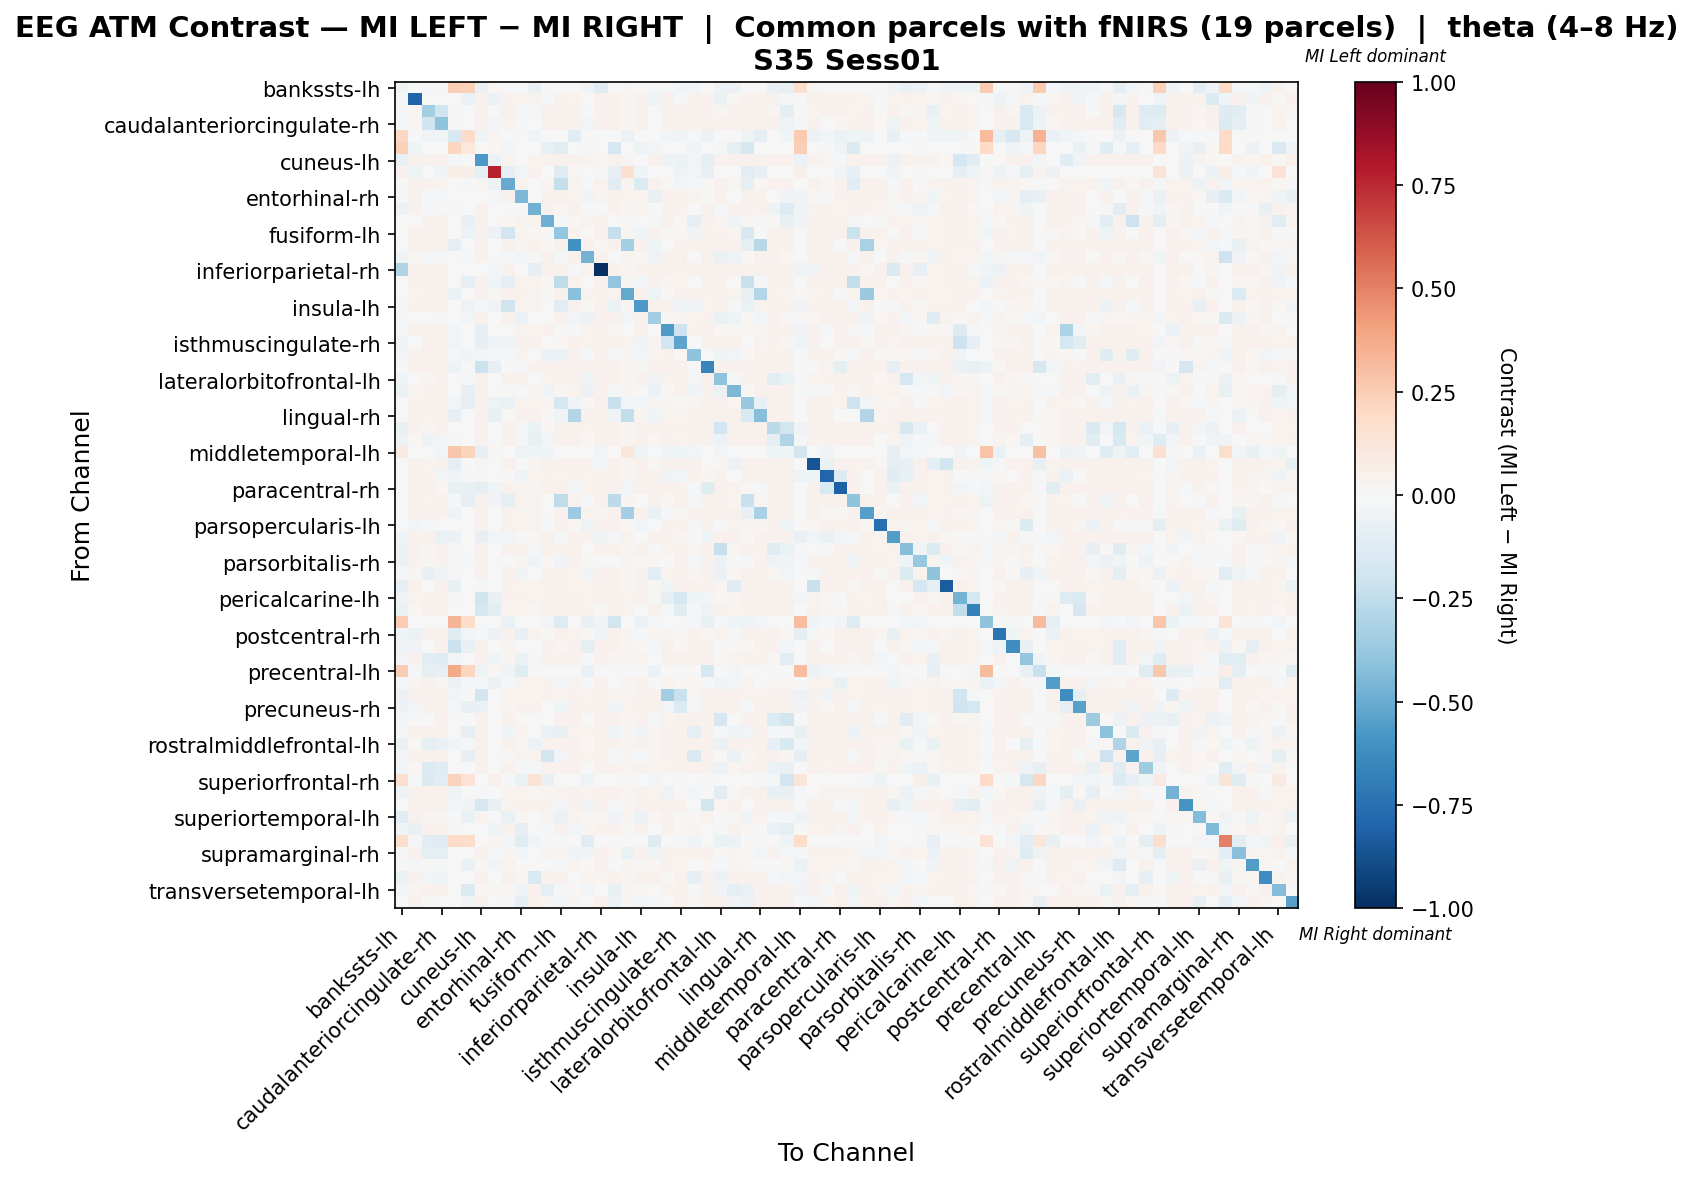

Source data for this figure (header and first rows):
, bankssts-lh, bankssts-rh, caudalanteriorcingulate-lh, caudalanteriorcingulate-rh, caudalmiddlefrontal-lh, caudalmiddlefrontal-rh, cuneus-lh, cuneus-rh, entorhinal-lh, entorhinal-rh, frontalpole-lh, frontalpole-rh, fusiform-lh, fusiform-rh, inferiorparietal-lh, inferiorparietal-rh, inferiortemporal-lh, inferiortemporal-rh, insula-lh, insula-rh, isthmuscingulate-lh, isthmuscingulate-rh, lateraloccipital-lh
bankssts-lh, -0.05144, -0.006544, -0.02057, -0.01683, 0.2458, 0.2387, -0.07572, 0.02292, 0.0, -0.01215, -0.06544, -0.007479, 0.0, 0.0, -0.03833, -0.1234, 0.0, 0.0191, -0.006544, -0.01028, -0.01122, -0.02618, -0.02898
bankssts-rh, -0.01393, -0.8023, 0.001211, 0.005178, 0.0, -0.06414, 0.04335, -0.05882, 0.04562, 0.03743, 0.03796, -0.02201, 0.04544, 0.03883, -0.003335, 0.04283, 0.04457, 0.0289, 0.03952, -0.05109, 0.04387, -0.01258, 0.04057
caudalanteriorcingulate-lh, -0.01761, 0.01795, -0.3423, -0.2007, -0.01761, 0.001065, 0.04366, 0.0, 0.04348, -0.01202, -0.01061, 0.04259, 0.04366, 0.04011, -0.01748, 0.04366, 0.04188, 0.03017, 0.04011, -0.000545, 0.04366, 0.04117, 0.04153
caudalanteriorcingulate-rh, -0.01594, 0.0204, -0.1955, -0.401, -0.02214, 0.001059, 0.04397, -0.0248, 0.03493, -0.01624, -0.001009, 0.04238, 0.04485, 0.03973, -0.0251, 0.04308, 0.04308, 0.03002, 0.0392, 0.006419, 0.04361, 0.04026, 0.04061
caudalmiddlefrontal-lh, 0.2038, 0.0, -0.03285, -0.03422, -0.1505, 0.1944, -0.04106, 0.02779, 0.0, 0.0, -0.03285, 0.0, 0.0, -0.1122, 0.0, 0.0, 0.0, -0.06022, 0.0, 0.0, -0.02874, -0.03422, -0.01916
caudalmiddlefrontal-rh, 0.2406, -0.04254, 0.007459, 0.007459, 0.2168, 0.1048, 0.0, 0.02226, -0.02492, 0.0, 0.001865, -0.07192, -0.104, 0.001865, -0.01189, 0.005594, -0.1708, 0.0, -0.05158, -0.03036, 0.00373, 0.001865, -0.04097
cuneus-lh, -0.07189, 0.04352, 0.043, 0.04352, -0.02199, 0.0003496, -0.5749, -0.05868, 0.02865, 0.003251, 0.03793, 0.0423, 0.04405, 0.04125, 0.03723, 0.02591, 0.04265, 0.03076, -0.003431, 0.04108, -0.05255, -0.06141, -0.02472
cuneus-rh, 0.04635, -0.05252, 0.0, -0.04377, 0.05959, 0.05942, -0.09881, 0.7727, -0.08607, -0.02918, 0.04303, 0.0, -0.1269, 0.01655, 0.0, -0.02188, -0.08315, 0.1622, -0.04522, 0.0, 0.0, -0.05106, -0.0248
entorhinal-lh, 0.0, 0.04501, 0.04279, 0.03332, 0.0, -0.01849, 0.02646, -0.04751, -0.501, 0.03716, -2.3107354901185363e-06, 0.02911, -0.2365, 0.03853, -0.01819, 0.04279, -0.1172, 0.02847, -0.1361, 0.04091, 0.01231, -0.02561, -0.01277
entorhinal-rh, -0.008959, 0.0416, -0.008972, -0.01494, 0.0, 0.0, 0.001367, -0.01792, 0.04218, -0.446, -0.004541, 0.0416, 0.04218, 0.03344, -0.0326, 0.02407, 0.0416, 0.03351, 0.0372, -0.07425, 0.04218, 0.04218, 0.0372
frontalpole-lh, -0.06242, 0.04081, -0.01557, -0.004051, -0.02146, 0.0005565, 0.04025, 0.002783, -0.0009397, -0.009017, -0.4828, 0.041, 0.01954, 0.03933, 0.005426, -0.005816, 0.04025, 0.02894, 0.03422, 0.002776, 0.041, 0.04081, 0.005702
frontalpole-rh, -0.006267, 0.001949, 0.0439, 0.04355, 0.0, -0.0724, 0.04319, 0.0, 0.02301, 0.03824, 0.03895, -0.486, -0.02172, 0.01632, 0.03806, 0.0439, -0.003468, 0.01041, -0.006991, -0.00869, 0.04408, 0.01078, -0.07886
fusiform-lh, 0.0, 0.04519, 0.0428, 0.04434, 0.0, -0.05743, 0.04331, -0.05876, -0.1812, 0.03717, 0.02202, 0.005653, -0.3872, 0.03871, -0.002557, 0.0428, -0.2273, 0.02865, -0.04163, 0.04093, 0.02269, 0.02216, -0.03303
fusiform-rh, 0.0, 0.04185, 0.04222, 0.04222, -0.09221, 0.0005655, 0.04373, 0.00132, 0.04222, 0.03055, 0.0394, 0.02072, 0.04241, -0.6021, 0.03977, 0.01572, 0.04053, -0.3384, 0.04147, -0.04055, -0.003313, 0.04317, 0.04298
inferiorparietal-lh, -0.03387, 0.02236, -0.01073, -0.01767, 0.0, -0.008098, 0.04167, 0.0, -0.01874, -0.02697, 0.01231, 0.04167, -0.01266, 0.04147, -0.4722, 0.03791, -0.003607, 0.03208, 0.0213, -0.04779, 0.03965, 0.04206, -0.005516
inferiorparietal-rh, -0.3003, 0.0432, 0.04443, 0.04373, 0.0, 0.0008816, -0.004117, -0.03098, 0.04355, 0.004717, -0.08038, 0.04284, 0.04373, -0.01497, 0.0357, -1.0, 0.04196, 0.0298, 0.04038, 0.04249, 0.0439, 0.04143, 0.04161
inferiortemporal-lh, 0.0, 0.04501, 0.04206, 0.04345, 0.0, -0.09704, 0.04293, -0.04213, -0.09778, 0.03789, 0.03841, 0.01582, -0.2544, 0.03824, 0.003348, 0.04241, -0.3946, 0.02781, -0.02927, 0.04067, 0.02791, 0.03877, -0.00682
inferiortemporal-rh, 0.002885, 0.03895, 0.03991, 0.03991, -0.06461, 0.0004809, 0.04159, 0.01274, 0.03919, 0.03967, 0.03655, 0.01521, 0.03943, -0.4202, 0.03847, 0.03967, 0.03751, -0.5094, 0.03919, -0.05356, 0.01201, 0.04063, 0.04015
insula-lh, -0.01055, 0.04181, 0.04199, 0.04126, 0.0, -0.05273, -0.02019, -0.03164, -0.1997, 0.03178, 0.03296, -0.006049, -0.1024, 0.04126, 0.01447, 0.04254, -0.06896, 0.03049, -0.5749, 0.0409, 0.03976, -0.04091, -0.03894
insula-rh, -0.008067, -0.007762, 0.00336, 0.009452, 0.0, -0.02848, 0.04315, 0.0, 0.04315, -0.06683, 0.006326, -0.0009566, 0.04333, -0.02682, -0.05733, 0.04333, 0.04169, -0.02971, 0.03933, -0.3439, 0.01017, 0.02787, 0.03451
isthmuscingulate-lh, -0.01306, 0.04395, 0.0436, 0.04343, -0.02503, 0.0006921, -0.08465, 0.0, 0.007119, 0.03772, 0.03807, 0.04308, 0.01273, -0.008263, 0.03737, 0.0436, 0.01971, 0.004384, 0.0394, -0.003094, -0.5683, -0.2102, 0.03935
isthmuscingulate-rh, -0.03178, 0.003889, 0.04257, 0.04184, -0.02648, 0.0005434, -0.08558, -0.03459, -0.04112, 0.03967, 0.03967, 0.006886, 0.01733, 0.04239, 0.03894, 0.04257, 0.04112, 0.03134, -0.03424, 0.02365, -0.1889, -0.5262, 0.005339
lateraloccipital-lh, -0.02816, 0.04247, 0.04265, 0.04211, -0.009083, -0.03379, -0.02856, -0.01726, -0.02093, 0.03684, 0.001418, -0.05526, -0.06616, 0.04193, -0.009299, 0.04283, -0.02256, 0.03104, -0.02347, 0.03629, 0.0432, 0.01413, -0.399
lateraloccipital-rh, 0.0, 0.042, 0.04255, 0.04182, -0.05449, 0.0005432, -0.2165, -0.08248, -0.005693, -0.009133, 0.04001, 0.04237, 0.04291, 0.04146, 0.03911, 0.04309, 0.04128, 0.03078, 0.02746, 0.04146, 0.04327, 0.04345, -0.02319
lateralorbitofrontal-lh, -0.04495, -0.0006434, 0.0312, 0.04208, 0.0, -0.01316, 0.04244, 0.0, 0.04316, 0.03955, -0.006058, 0.03216, 0.04334, 0.04118, -0.04578, 0.04262, 0.04154, 0.03034, 0.04208, -0.03628, 0.03229, 0.04262, -0.01963
lateralorbitofrontal-rh, -0.06444, 0.03304, 0.04354, 0.04336, 0.0, -0.08537, 0.04301, 0.0, 0.01549, 0.006019, 0.03862, -0.03595, 0.01666, 0.03897, -0.06175, 0.04336, -0.01711, 0.02879, -0.00657, -0.05899, 0.01829, 0.04055, -0.03642
lingual-lh, 0.0, 0.0436, 0.04274, 0.04377, -0.02717, -0.09439, 0.04394, -0.04876, -0.06719, 0.03759, 0.03793, 0.02741, -0.1724, -0.04359, 0.01409, 0.04308, -0.2244, -0.02828, -0.02358, 0.02396, 0.0267, 0.01403, 0.02587
lingual-rh, 0.0, 0.04201, 0.04238, 0.04238, -0.0821, 0.0005503, 0.04366, -0.07212, 0.008841, 0.03999, 0.03962, 0.008107, -0.04417, -0.2897, 0.03926, 0.04238, -0.04369, -0.2429, 0.03008, -0.04411, 0.03483, 0.03635, 0.04311
medialorbitofrontal-lh, -0.07394, 0.04395, 0.02631, 0.04395, 0.0, 0.000872, 0.0443, 0.0, 0.04395, -0.0106, -0.06365, 0.02339, 0.04412, 0.03976, 0.03732, 0.0436, 0.04238, 0.02982, 0.03994, 0.04185, 0.04412, 0.04098, 0.04133
medialorbitofrontal-rh, -0.0473, 0.02194, -0.05038, -0.02545, -0.01843, 0.0008899, 0.04343, 0.0, 0.04414, -0.01878, -0.07072, -0.02599, 0.04432, 0.03915, 0.0171, 0.04325, 0.04307, 0.02919, 0.03951, 0.01612, 0.04378, 0.03426, 0.04093
middletemporal-lh, 0.08511, 0.0, 0.0, -0.02645, 0.2752, 0.2195, -0.08438, 0.02265, -0.001259, -0.04786, -0.0403, -0.04408, 0.0, 0.0, 0.0, -0.03023, 0.0, 0.1097, -0.03274, 0.0, -0.034, -0.04912, -0.02519
middletemporal-rh, 0.002194, 0.04168, 0.03393, 0.04131, -0.09944, 0.0001828, 0.02875, 0.0, 0.04259, 0.005534, 0.02786, 0.04186, 0.04259, 0.04113, 0.0393, -0.02456, 0.04204, 0.03016, 0.04332, 0.01457, 0.04296, 0.04332, 0.04314
paracentral-lh, 0.0, 0.0431, 0.04399, -0.02393, -0.03567, -0.01857, 0.01174, 0.0005321, 0.01103, -0.0496, 0.03831, 0.04275, 0.03877, 0.04097, 0.03831, 0.04346, 0.04186, 0.03086, 0.03973, 0.04186, -0.03888, -0.02839, 0.04097
paracentral-rh, 0.0, 0.0435, 0.04368, 0.02231, -0.07244, -0.07156, -0.09015, -0.04104, 0.04403, 0.03769, 0.02424, 0.04245, 0.04421, -0.02503, 0.03804, 0.04315, 0.04245, -0.03507, 0.03945, 0.04157, 0.04368, 0.04104, -0.01106
parahippocampal-lh, 0.0, 0.04513, 0.03674, 0.04393, -0.02256, -0.08536, 0.04308, -0.03857, -0.09057, 0.03727, 0.03761, 0.007637, -0.2577, 0.03846, -0.01474, 0.04257, -0.2629, 0.02838, -0.005457, 0.04086, 0.01774, 0.03945, -0.009696
parahippocampal-rh, 0.0, 0.03917, 0.04255, 0.04379, -0.05355, 0.0005341, 0.04486, -0.001601, 0.04415, 0.03828, 0.03792, -0.001396, 0.04433, -0.3649, 0.03774, 0.02885, 0.04273, -0.3384, 0.04006, -0.06847, -0.01367, 0.01551, 0.04148
parsopercularis-lh, 0.0, -0.02545, -0.01573, 2.9124332720497432e-05, 0.0, 0.001096, 0.04329, 0.0, 0.04511, 0.03689, 0.03872, -0.01041, 0.04529, 0.01636, -0.05145, 0.04256, 0.0442, 0.01016, -0.02873, 0.007001, 0.04365, 0.03963, -0.01297
parsopercularis-rh, -0.04577, 0.04147, 0.04222, -0.06865, -0.05534, 0.0003736, -0.08494, -0.02536, -0.02358, 0.01162, 0.009674, 0.04185, -0.01613, 0.04241, 0.04035, -0.04361, -0.01262, 0.03138, -0.001043, 0.0411, 0.04278, 0.02738, 0.007472
parsorbitalis-lh, -0.05943, 0.04338, 0.02696, 0.04228, -0.01733, 0.001103, 0.04209, 0.0, 0.04301, 0.03934, -0.0144, 0.04246, 0.0432, 0.04081, -0.007252, 0.04246, 0.04173, 0.03033, 0.04154, -0.02027, 0.03558, 0.04209, 0.01871
parsorbitalis-rh, -0.05856, 0.04127, 0.0276, 0.04204, 0.0, -0.02089, 0.04282, 0.001168, -0.0003142, 0.02741, -0.05205, 0.02175, -0.03623, 0.04341, 0.0194, -0.005781, -0.00109, 0.03445, 0.02233, 0.01999, -0.002658, 0.04263, -0.00832
parstriangularis-lh, -0.01519, 0.02814, -0.07092, -0.03858, -0.01773, 0.0009587, 0.04142, 0.0, 0.04276, -0.03451, -0.004739, 0.04218, 0.04276, 0.03754, -0.03152, 0.04218, 0.0418, 0.02953, 0.04122, -0.1081, 0.03159, 0.0418, 0.02361
parstriangularis-rh, -0.08681, 0.04487, 0.007105, 0.04363, -0.07475, 0.0007094, -0.02201, 0.0, 0.04452, 0.0376, 0.03884, 0.04328, 0.04469, 0.03866, 0.03725, 0.0431, 0.04345, 0.02855, 0.03973, 0.0131, -0.04265, 0.04026, 0.04079
pericalcarine-lh, -0.04521, 0.03197, 0.04291, 0.04273, -0.02116, 0.0007212, -0.198, -0.07238, 0.04273, 0.03912, 0.03894, 0.04183, 0.04291, 0.04273, 0.03167, 0.04291, 0.04129, 0.03191, 0.04111, 0.01472, -0.09717, -0.1795, -0.04595
pericalcarine-rh, -0.06505, 0.01687, 0.04253, 0.04232, 0.0, 0.001693, -0.1782, -0.109, 0.03219, 0.03893, 0.01068, 0.04126, 0.04168, 0.0438, 0.04083, 0.009792, 0.03978, 0.03851, 0.005601, 0.04168, -0.01346, -0.1036, -0.01867
postcentral-lh, 0.2536, -0.007765, 0.0, -0.007765, 0.3416, 0.1874, 0.0, -0.003855, -0.06406, 0.0, -0.007765, -0.02524, -0.1262, 0.0, -0.07183, -0.033, -0.1805, 0.0, -0.0563, -0.01165, 0.0, 0.0, -0.01359
postcentral-rh, -0.04469, -0.05615, 0.04268, 0.0443, -0.118, -0.02412, -0.01773, -0.06078, 0.04628, -0.07766, 0.03496, 0.01033, 0.04646, 0.038, 0.0185, -0.04169, 0.04538, 0.02791, -0.0183, 0.02354, 0.02374, 0.01441, 0.03998
posteriorcingulate-lh, -0.03344, -0.0322, 0.006811, 0.04449, -0.2118, -0.0714, 0.04379, -0.007431, 0.02353, 0.0006562, 0.004899, 0.04273, 0.02928, 0.03974, -0.09055, 0.04344, 0.04238, 0.0299, 0.01931, -0.0191, 0.04379, 0.02037, 0.04115
posteriorcingulate-rh, -0.02509, 0.03951, -0.1121, -0.1187, -0.02366, -0.005731, 0.04309, -0.04445, 0.02374, -0.0693, -0.02145, 0.04273, 0.04309, 0.04093, -0.008367, 0.04363, 0.02713, 0.03065, 0.03304, -0.006019, 0.04345, 0.04219, 0.04183
precentral-lh, 0.2519, -0.01743, -0.09667, -0.07924, 0.376, 0.2112, -0.0523, 0.0168, -0.03804, -0.1204, 0.0, 0.0, 0.0, 0.0, -0.06339, 0.0, 0.0, 0.0, 0.0, -0.05705, 0.0, 0.0, 0.0
precentral-rh, -0.01857, 0.02499, 0.04308, 0.01368, -0.05818, -0.007978, -0.01599, -0.05694, -0.01239, 0.03477, 0.03776, 0.04256, -0.02776, 0.03384, -0.009967, 0.04308, -0.005785, 0.02883, 0.0393, -0.008323, 0.03493, 0.01062, 0.01575
precuneus-lh, -0.06244, 0.04332, 0.04332, 0.04279, -0.03061, 0.0007044, -0.1833, 0.0, 0.03493, 0.03839, 0.03874, 0.04279, 0.0351, 0.04033, 0.03804, 0.0435, 0.03701, 0.02994, 0.04121, 0.04209, -0.3514, -0.225, 0.01043
precuneus-rh, -0.06027, -0.02383, 0.0423, 0.04175, -0.01411, -0.07145, -0.06707, 0.000547, 0.02856, 0.03993, 0.04029, 0.007311, -0.04454, 0.0423, 0.03938, 0.04266, -0.03684, 0.03136, 0.0423, 0.04121, -0.02365, -0.1398, -0.01871
rostralanteriorcingulate-lh, -0.02885, 0.00517, -0.006194, 0.04183, 0.0, -0.005217, 0.04238, 0.0, 0.04238, -0.0009503, -0.001567, -0.0009768, 0.04238, 0.04146, 0.001475, 0.04257, 0.04128, 0.03064, 0.0422, -0.01939, 0.03437, 0.04293, 0.04257
rostralanteriorcingulate-rh, -0.01382, 0.04421, 0.04318, 0.04404, 0.0, -0.09052, 0.0437, 0.0, -0.04253, 0.03765, -0.005723, -0.06916, -0.07505, 0.03903, 0.03731, 0.04352, -0.04246, 0.02884, -0.03227, 0.02729, 0.04421, 0.04093, -0.1005
rostralmiddlefrontal-lh, -0.0633, 0.01199, -0.09951, -0.06685, -0.02397, -0.01449, 0.04387, 0.0, 0.04457, 0.01346, -0.05547, 0.04282, 0.04474, 0.03934, 0.01574, 0.04335, 0.043, 0.02959, 0.03969, 0.02519, 0.04404, 0.04056, 0.04108
rostralmiddlefrontal-rh, -0.03117, 0.04426, 0.04306, 0.04461, 0.0, -0.08093, 0.04375, 0.0, 0.01315, 0.03755, 0.03487, -0.1907, -0.02507, 0.0391, 0.0372, 0.04289, -0.02093, 0.02893, -0.009832, 0.02407, 0.04375, 0.04047, -0.1444
superiorfrontal-lh, -0.02615, 0.02262, -0.135, -0.1174, 0.0, 0.001054, 0.04392, 0.0, 0.04392, -0.01839, -0.0198, 0.04287, 0.0441, 0.03953, 0.002739, 0.04357, 0.04234, 0.02987, 0.03971, 0.03169, 0.03327, 0.04076, 0.04111
superiorfrontal-rh, 0.1668, -0.02204, -0.1428, -0.1044, 0.2314, 0.1431, 0.0, 0.04806, -0.01629, -0.06611, 0.1393, -0.07569, 0.0, -0.007665, -0.04982, 0.0, 0.0, 0.01414, 0.0, -0.02874, 0.0, -0.02108, 0.0
superiorparietal-lh, -0.05169, 0.04458, 0.04355, 0.04131, -0.04779, 0.000864, -0.01887, 0.0, 0.03678, 0.0375, 0.01931, 0.03115, 0.0389, 0.03923, 0.03715, 0.04337, 0.0401, 0.0292, 0.03992, 0.03189, -0.05036, 0.0133, -0.02812
superiorparietal-rh, 0.0, 0.04222, 0.04222, 0.04167, -0.02468, -0.04406, -0.1636, -0.07239, 0.03491, 0.03984, 0.04039, 0.0424, -0.02925, 0.04076, -0.03456, 0.04277, -0.01043, 0.02998, 0.04277, 0.04131, 0.04332, 0.04277, -6.357399230607234e-06
... 8 more rows
